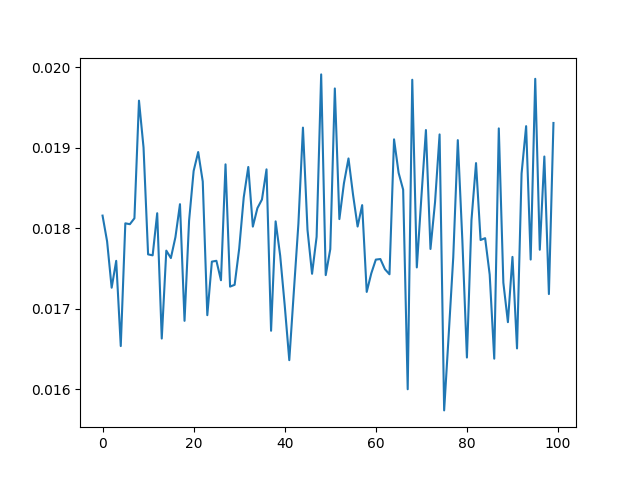

Data behind this chart, as committed beside it:
, 0
0, 0.01816
1, 0.01784
2, 0.01726
3, 0.0176
4, 0.01654
5, 0.01806
6, 0.01805
7, 0.01813
8, 0.01959
9, 0.019
10, 0.01768
11, 0.01766
12, 0.01819
13, 0.01663
14, 0.01772
15, 0.01763
16, 0.01789
17, 0.0183
18, 0.01685
19, 0.0181
20, 0.01871
21, 0.01895
22, 0.01858
23, 0.01692
24, 0.01759
25, 0.0176
26, 0.01735
27, 0.01879
28, 0.01728
29, 0.0173
30, 0.01775
31, 0.01839
32, 0.01876
33, 0.01802
34, 0.01825
35, 0.01836
36, 0.01873
37, 0.01673
38, 0.01809
39, 0.01766
40, 0.01704
41, 0.01636
42, 0.01721
43, 0.01806
44, 0.01925
45, 0.01798
46, 0.01743
47, 0.01789
48, 0.01991
49, 0.01742
50, 0.01774
51, 0.01974
52, 0.01811
53, 0.01856
54, 0.01887
55, 0.01842
56, 0.01802
57, 0.01829
58, 0.01721
59, 0.01744
... 40 more rows
